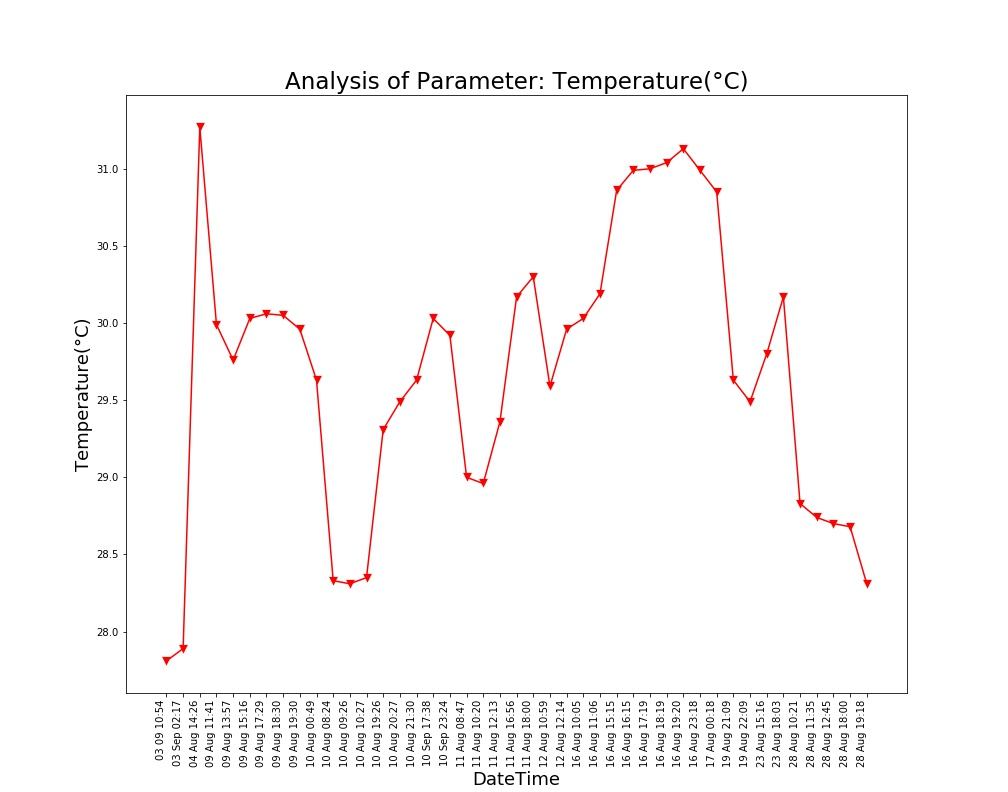

Values plotted in this chart, from the file beside it:
Unnamed: 0, DateTime, Date, Time, Temperature(°C)
0.0, 04 Aug 14:26, 04 Aug 2021, 14:26:24, 31.27
1.0, 09 Aug 11:41, 09 Aug 2021, 11:41:48, 29.99
2.0, 09 Aug 13:57, 09 Aug 2021, 13:57:19, 29.76
3.0, 09 Aug 15:16, 09 Aug 2021, 15:16:19, 30.03
4.0, 09 Aug 17:29, 09 Aug 2021, 17:29:51, 30.06
5.0, 09 Aug 18:30, 09 Aug 2021, 18:30:16, 30.05
6.0, 09 Aug 19:30, 09 Aug 2021, 19:30:40, 29.96
7.0, 10 Aug 00:49, 10 Aug 2021, 00:49:39, 29.63
8.0, 10 Aug 08:24, 10 Aug 2021, 08:24:01, 28.33
9.0, 10 Aug 09:26, 10 Aug 2021, 09:26:56, 28.31
10.0, 10 Aug 10:27, 10 Aug 2021, 10:27:28, 28.35
11.0, 10 Aug 19:26, 10 Aug 2021, 19:26:33, 29.31
12.0, 10 Aug 20:27, 10 Aug 2021, 20:27:03, 29.49
13.0, 10 Aug 21:30, 10 Aug 2021, 21:30:23, 29.63
14.0, 11 Aug 08:47, 11 Aug 2021, 08:47:06, 29.0
15.0, 11 Aug 10:20, 11 Aug 2021, 10:20:04, 28.96
16.0, 11 Aug 12:13, 11 Aug 2021, 12:13:36, 29.36
17.0, 11 Aug 16:56, 11 Aug 2021, 16:56:21, 30.17
18.0, 11 Aug 18:00, 11 Aug 2021, 18:00:02, 30.3
19.0, 12 Aug 10:59, 12 Aug 2021, 10:59:37, 29.59
20.0, 12 Aug 12:14, 12 Aug 2021, 12:14:31, 29.96
21.0, 16 Aug 10:05, 16 Aug 2021, 10:05:25, 30.03
22.0, 16 Aug 11:06, 16 Aug 2021, 11:06:03, 30.19
23.0, 16 Aug 15:15, 16 Aug 2021, 15:15:28, 30.86
24.0, 16 Aug 16:15, 16 Aug 2021, 16:15:54, 30.99
25.0, 16 Aug 17:19, 16 Aug 2021, 17:19:32, 31.0
26.0, 16 Aug 18:19, 16 Aug 2021, 18:19:53, 31.04
27.0, 16 Aug 19:20, 16 Aug 2021, 19:20:17, 31.13
28.0, 16 Aug 23:18, 16 Aug 2021, 23:18:09, 30.99
29.0, 17 Aug 00:18, 17 Aug 2021, 00:18:33, 30.85
30.0, 19 Aug 21:09, 19 Aug 2021, 21:09:25, 29.63
31.0, 19 Aug 22:09, 19 Aug 2021, 22:09:52, 29.49
32.0, 23 Aug 15:16, 23 Aug 2021, 15:16:38, 29.8
33.0, 23 Aug 18:03, 23 Aug 2021, 18:03:46, 30.17
34.0, 28 Aug 10:21, 28 Aug 2021, 10:21:18, 28.83
35.0, 28 Aug 11:35, 28 Aug 2021, 11:35:06, 28.74
36.0, 28 Aug 12:45, 28 Aug 2021, 12:45:39, 28.7
37.0, 28 Aug 18:00, 28 Aug 2021, 18:00:08, 28.68
38.0, 28 Aug 19:18, 28 Aug 2021, 19:18:38, 28.31
, 03 Sep 02:17, 03 Sep 2021, 02:17:33, 27.89
, 03 09 10:54, 03 Sep 2021, 10:54:46, 27.81
, 10 Sep 17:38, 10 Sep 2021, 17:38:26, 30.03
, 10 Sep 23:24, 10 Sep 2021, 23:24:03, 29.92
